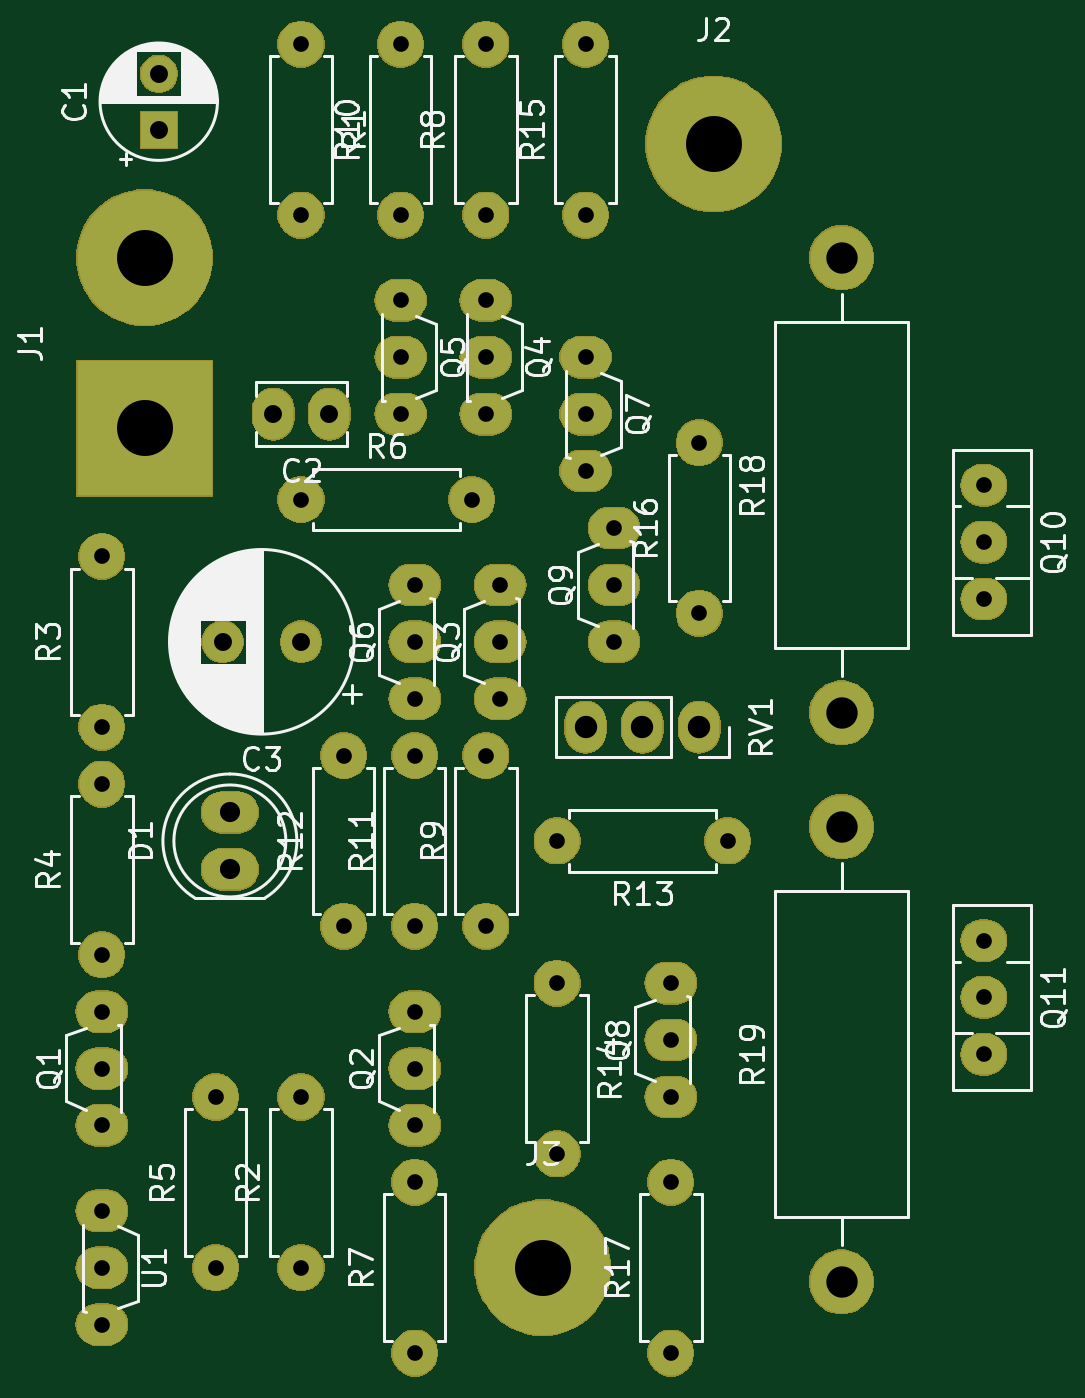
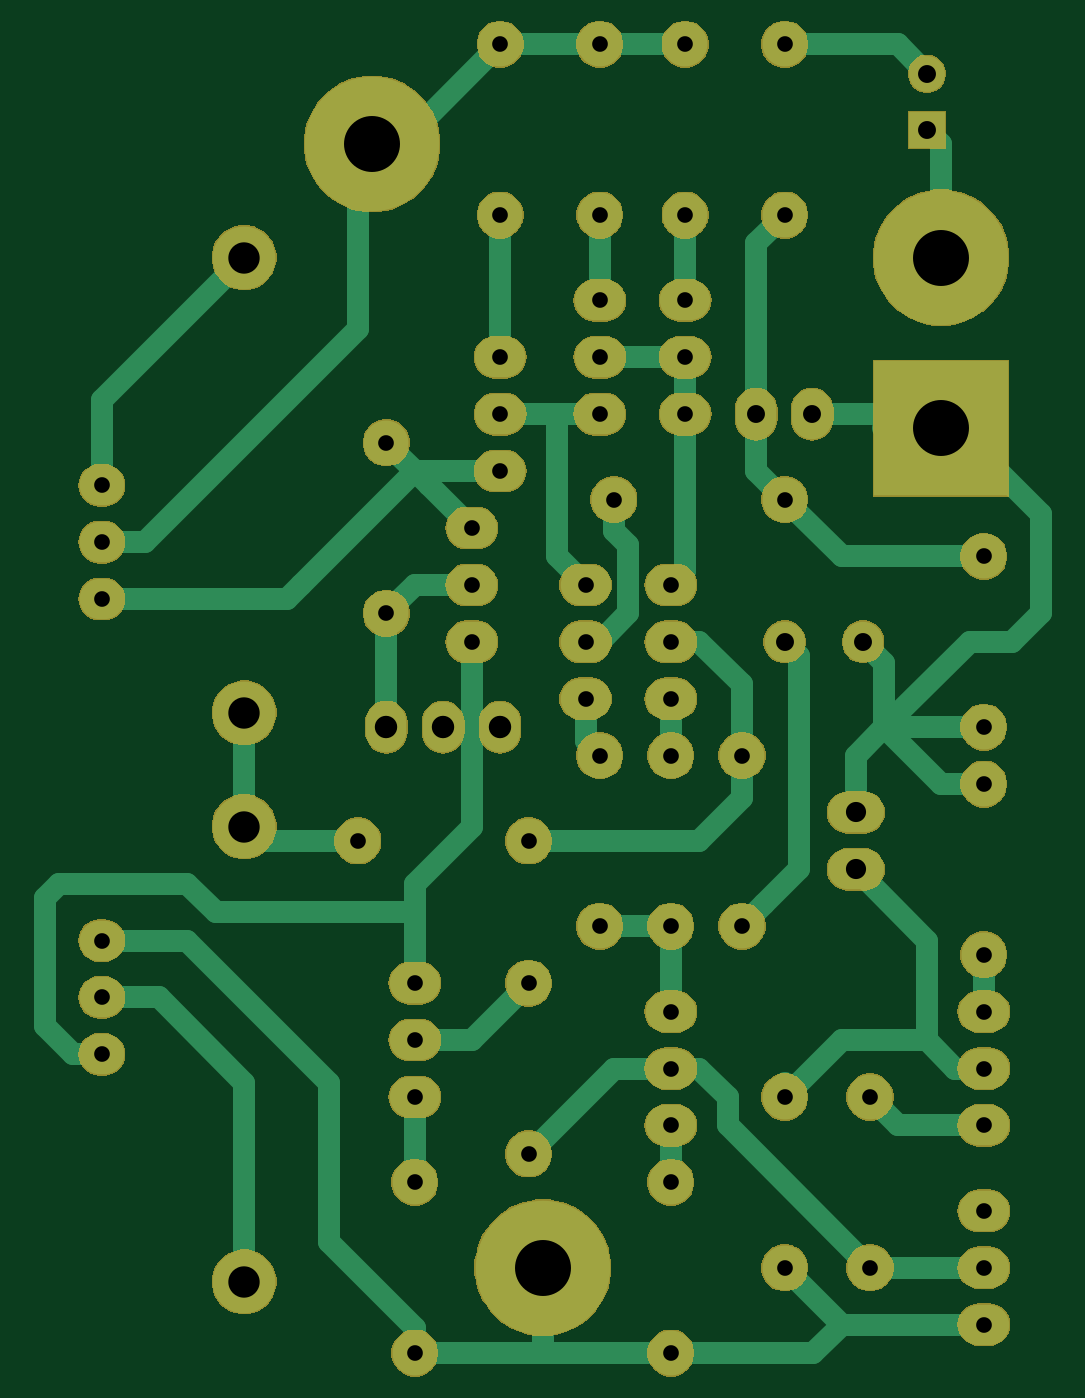
Circuit board: 11 layer files. Board 44.4 x 58.4 mm.
- bottom_copper: DiscreteAmp-B_Cu.gbr (9709 bytes)
- bottom_mask: DiscreteAmp-B_Mask.gbr (114847 bytes)
- paste: DiscreteAmp-B_Paste.gbr (493 bytes)
- bottom_silk: DiscreteAmp-B_SilkS.gbr (494 bytes)
- outline: DiscreteAmp-Edge_Cuts.gbr (460 bytes)
- top_copper: DiscreteAmp-F_Cu.gbr (3124 bytes)
- top_mask: DiscreteAmp-F_Mask.gbr (114847 bytes)
- paste: DiscreteAmp-F_Paste.gbr (493 bytes)
- top_silk: DiscreteAmp-F_SilkS.gbr (55579 bytes)
- drill: DiscreteAmp-NPTH.drl (276 bytes)
- drill: DiscreteAmp-PTH.drl (1742 bytes)

=== bottom_copper: DiscreteAmp-B_Cu.gbr (9709 bytes, source omitted) ===
=== bottom_mask: DiscreteAmp-B_Mask.gbr (114847 bytes, source omitted) ===
=== paste: DiscreteAmp-B_Paste.gbr ===
G04 #@! TF.GenerationSoftware,KiCad,Pcbnew,(5.1.5)-3*
G04 #@! TF.CreationDate,2020-04-30T13:53:03+02:00*
G04 #@! TF.ProjectId,DiscreteAmp,44697363-7265-4746-9541-6d702e6b6963,rev?*
G04 #@! TF.SameCoordinates,Original*
G04 #@! TF.FileFunction,Paste,Bot*
G04 #@! TF.FilePolarity,Positive*
%FSLAX46Y46*%
G04 Gerber Fmt 4.6, Leading zero omitted, Abs format (unit mm)*
G04 Created by KiCad (PCBNEW (5.1.5)-3) date 2020-04-30 13:53:03*
%MOMM*%
%LPD*%
G04 APERTURE LIST*
G04 APERTURE END LIST*
M02*

=== bottom_silk: DiscreteAmp-B_SilkS.gbr ===
G04 #@! TF.GenerationSoftware,KiCad,Pcbnew,(5.1.5)-3*
G04 #@! TF.CreationDate,2020-04-30T13:53:03+02:00*
G04 #@! TF.ProjectId,DiscreteAmp,44697363-7265-4746-9541-6d702e6b6963,rev?*
G04 #@! TF.SameCoordinates,Original*
G04 #@! TF.FileFunction,Legend,Bot*
G04 #@! TF.FilePolarity,Positive*
%FSLAX46Y46*%
G04 Gerber Fmt 4.6, Leading zero omitted, Abs format (unit mm)*
G04 Created by KiCad (PCBNEW (5.1.5)-3) date 2020-04-30 13:53:03*
%MOMM*%
%LPD*%
G04 APERTURE LIST*
G04 APERTURE END LIST*
M02*

=== outline: DiscreteAmp-Edge_Cuts.gbr ===
G04 #@! TF.GenerationSoftware,KiCad,Pcbnew,(5.1.5)-3*
G04 #@! TF.CreationDate,2020-04-30T13:53:03+02:00*
G04 #@! TF.ProjectId,DiscreteAmp,44697363-7265-4746-9541-6d702e6b6963,rev?*
G04 #@! TF.SameCoordinates,Original*
G04 #@! TF.FileFunction,Profile,NP*
%FSLAX46Y46*%
G04 Gerber Fmt 4.6, Leading zero omitted, Abs format (unit mm)*
G04 Created by KiCad (PCBNEW (5.1.5)-3) date 2020-04-30 13:53:03*
%MOMM*%
%LPD*%
G04 APERTURE LIST*
G04 APERTURE END LIST*
M02*

=== top_copper: DiscreteAmp-F_Cu.gbr ===
G04 #@! TF.GenerationSoftware,KiCad,Pcbnew,(5.1.5)-3*
G04 #@! TF.CreationDate,2020-04-30T13:53:02+02:00*
G04 #@! TF.ProjectId,DiscreteAmp,44697363-7265-4746-9541-6d702e6b6963,rev?*
G04 #@! TF.SameCoordinates,Original*
G04 #@! TF.FileFunction,Copper,L1,Top*
G04 #@! TF.FilePolarity,Positive*
%FSLAX46Y46*%
G04 Gerber Fmt 4.6, Leading zero omitted, Abs format (unit mm)*
G04 Created by KiCad (PCBNEW (5.1.5)-3) date 2020-04-30 13:53:02*
%MOMM*%
%LPD*%
G04 APERTURE LIST*
%ADD10R,1.600000X1.600000*%
%ADD11C,1.600000*%
%ADD12O,1.800000X2.250000*%
%ADD13C,1.800000*%
%ADD14R,5.999480X5.999480*%
%ADD15C,5.999480*%
%ADD16O,2.250000X1.800000*%
%ADD17O,2.000000X1.800000*%
%ADD18C,2.000000*%
%ADD19C,2.800000*%
%ADD20O,2.800000X2.800000*%
%ADD21O,2.500000X1.800000*%
G04 APERTURE END LIST*
D10*
X151130000Y-69850000D03*
D11*
X151130000Y-67350000D03*
D12*
X158750000Y-82550000D03*
X156250000Y-82550000D03*
D13*
X157480000Y-92710000D03*
X153980000Y-92710000D03*
D14*
X150495000Y-83185000D03*
D15*
X150495000Y-75565000D03*
X175895000Y-70485000D03*
X168275000Y-120650000D03*
D16*
X148590000Y-114300000D03*
X148590000Y-109220000D03*
X148590000Y-111760000D03*
X162560000Y-111760000D03*
X162560000Y-109220000D03*
X162560000Y-114300000D03*
X166370000Y-92710000D03*
X166370000Y-90170000D03*
X166370000Y-95250000D03*
X162560000Y-95250000D03*
X162560000Y-90170000D03*
X162560000Y-92710000D03*
X173990000Y-113030000D03*
X173990000Y-107950000D03*
X173990000Y-110490000D03*
X171450000Y-90170000D03*
X171450000Y-87630000D03*
X171450000Y-92710000D03*
D17*
X187960000Y-90805000D03*
X187960000Y-88265000D03*
X187960000Y-85725000D03*
X187960000Y-106045000D03*
X187960000Y-108585000D03*
X187960000Y-111125000D03*
D18*
X157480000Y-73660000D03*
X157480000Y-66040000D03*
X157480000Y-120650000D03*
X157480000Y-113030000D03*
X148590000Y-88900000D03*
X148590000Y-96520000D03*
X148590000Y-99060000D03*
X148590000Y-106680000D03*
X153670000Y-113030000D03*
X153670000Y-120650000D03*
X157480000Y-86360000D03*
X165100000Y-86360000D03*
X162560000Y-124460000D03*
X162560000Y-116840000D03*
X165735000Y-73660000D03*
X165735000Y-66040000D03*
X165735000Y-97790000D03*
X165735000Y-105410000D03*
X161925000Y-66040000D03*
X161925000Y-73660000D03*
X162560000Y-97790000D03*
X162560000Y-105410000D03*
X159385000Y-105410000D03*
X159385000Y-97790000D03*
X168910000Y-101600000D03*
X176530000Y-101600000D03*
X168910000Y-107950000D03*
X168910000Y-115570000D03*
X170180000Y-73660000D03*
X170180000Y-66040000D03*
X175260000Y-91440000D03*
X175260000Y-83820000D03*
X173990000Y-124460000D03*
X173990000Y-116840000D03*
D19*
X181610000Y-95885000D03*
D20*
X181610000Y-75565000D03*
X181610000Y-100965000D03*
D19*
X181610000Y-121285000D03*
D12*
X175260000Y-96520000D03*
X172720000Y-96520000D03*
X170180000Y-96520000D03*
D16*
X165735000Y-77470000D03*
X165735000Y-82550000D03*
X165735000Y-80010000D03*
X161925000Y-80010000D03*
X161925000Y-82550000D03*
X161925000Y-77470000D03*
X170180000Y-82550000D03*
X170180000Y-85090000D03*
X170180000Y-80010000D03*
X148590000Y-118110000D03*
X148590000Y-123190000D03*
X148590000Y-120650000D03*
D21*
X154305000Y-102870000D03*
X154305000Y-100330000D03*
M02*

=== top_mask: DiscreteAmp-F_Mask.gbr (114847 bytes, source omitted) ===
=== paste: DiscreteAmp-F_Paste.gbr ===
G04 #@! TF.GenerationSoftware,KiCad,Pcbnew,(5.1.5)-3*
G04 #@! TF.CreationDate,2020-04-30T13:53:03+02:00*
G04 #@! TF.ProjectId,DiscreteAmp,44697363-7265-4746-9541-6d702e6b6963,rev?*
G04 #@! TF.SameCoordinates,Original*
G04 #@! TF.FileFunction,Paste,Top*
G04 #@! TF.FilePolarity,Positive*
%FSLAX46Y46*%
G04 Gerber Fmt 4.6, Leading zero omitted, Abs format (unit mm)*
G04 Created by KiCad (PCBNEW (5.1.5)-3) date 2020-04-30 13:53:03*
%MOMM*%
%LPD*%
G04 APERTURE LIST*
G04 APERTURE END LIST*
M02*

=== top_silk: DiscreteAmp-F_SilkS.gbr (55579 bytes, source omitted) ===
=== drill: DiscreteAmp-NPTH.drl ===
M48
; DRILL file {KiCad (5.1.5)-3} date 4/30/2020 1:53:00 PM
; FORMAT={-:-/ absolute / metric / decimal}
; #@! TF.CreationDate,2020-04-30T13:53:00+02:00
; #@! TF.GenerationSoftware,Kicad,Pcbnew,(5.1.5)-3
; #@! TF.FileFunction,NonPlated,1,2,NPTH
FMAT,2
METRIC
%
G90
G05
T0
M30

=== drill: DiscreteAmp-PTH.drl ===
M48
; DRILL file {KiCad (5.1.5)-3} date 4/30/2020 1:53:00 PM
; FORMAT={-:-/ absolute / metric / decimal}
; #@! TF.CreationDate,2020-04-30T13:53:00+02:00
; #@! TF.GenerationSoftware,Kicad,Pcbnew,(5.1.5)-3
; #@! TF.FileFunction,Plated,1,2,PTH
FMAT,2
METRIC
T1C0.700
T2C0.800
T3C0.900
T4C1.000
T5C1.400
T6C2.499
%
G90
G05
T1
X165.735Y-97.79
X165.735Y-105.41
X162.56Y-97.79
X162.56Y-105.41
X161.925Y-77.47
X161.925Y-80.01
X161.925Y-82.55
X175.26Y-83.82
X175.26Y-91.44
X148.59Y-88.9
X148.59Y-96.52
X162.56Y-90.17
X162.56Y-92.71
X162.56Y-95.25
X165.735Y-77.47
X165.735Y-80.01
X165.735Y-82.55
X171.45Y-87.63
X171.45Y-90.17
X171.45Y-92.71
X173.99Y-116.84
X173.99Y-124.46
X161.925Y-66.04
X161.925Y-73.66
X170.18Y-66.04
X170.18Y-73.66
X168.91Y-107.95
X168.91Y-115.57
X162.56Y-116.84
X162.56Y-124.46
X157.48Y-66.04
X157.48Y-73.66
X166.37Y-90.17
X166.37Y-92.71
X166.37Y-95.25
X165.735Y-66.04
X165.735Y-73.66
X159.385Y-97.79
X159.385Y-105.41
X148.59Y-118.11
X148.59Y-120.65
X148.59Y-123.19
X153.67Y-113.03
X153.67Y-120.65
X157.48Y-113.03
X157.48Y-120.65
X148.59Y-109.22
X148.59Y-111.76
X148.59Y-114.3
X168.91Y-101.6
X176.53Y-101.6
X162.56Y-109.22
X162.56Y-111.76
X162.56Y-114.3
X148.59Y-99.06
X148.59Y-106.68
X187.96Y-106.045
X187.96Y-108.585
X187.96Y-111.125
X157.48Y-86.36
X165.1Y-86.36
X170.18Y-80.01
X170.18Y-82.55
X170.18Y-85.09
X187.96Y-85.725
X187.96Y-88.265
X187.96Y-90.805
X173.99Y-107.95
X173.99Y-110.49
X173.99Y-113.03
T2
X151.13Y-67.35
X151.13Y-69.85
X153.98Y-92.71
X157.48Y-92.71
X156.25Y-82.55
X158.75Y-82.55
T3
X154.305Y-100.33
X154.305Y-102.87
T4
X170.18Y-96.52
X172.72Y-96.52
X175.26Y-96.52
T5
X181.61Y-100.965
X181.61Y-121.285
X181.61Y-75.565
X181.61Y-95.885
T6
X168.275Y-120.65
X175.895Y-70.485
X150.495Y-75.565
X150.495Y-83.185
T0
M30

